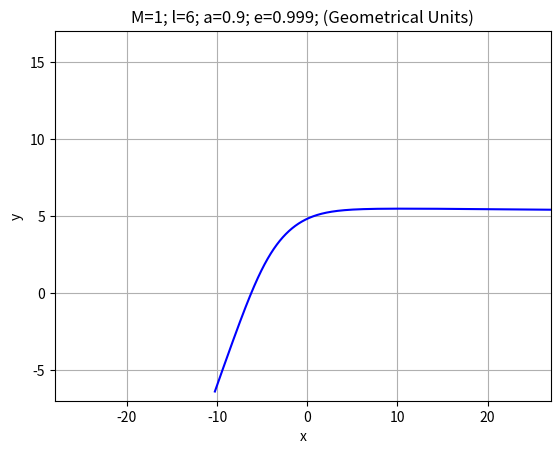

The matplotlib source for this figure:
# -*- coding: utf-8 -*-
"""
Created on Sun Sep 19 17:18:46 2021

@author: Usuario
"""
import numpy as np
from matplotlib import pyplot as plt
#Unidades Geometricas G=1; c=1
M=1;a=M*0.9;l=6;e=0.999
b=abs(l/e)
Rmas=M+np.sqrt(M**2-a**2)
Rmenos=M-np.sqrt(M**2-a**2)
x0=1000;y0=0
phi_max=1000
u=np.zeros(phi_max)
v=np.zeros(phi_max)
x=np.zeros(phi_max)
y=np.zeros(phi_max)
r=np.zeros(phi_max)
phi=np.linspace(np.arctan(y0/x0),3.7,phi_max)
h=phi[1]-phi[0]

def f(u):
    return 3*M*(1-np.sign(l)*a/b)**2*u**2+u*((a/b)**2-1)
u[0]=1/(np.sqrt(x0**2+y0**2));v[0]=0.18
i=1
while i<phi_max:
    if i!=0:
        k1=h*v[i-1]
        l1=h*f(u[i-1])
        
        k2=h*(v[i-1]+l1/2)
        l2=h*f(u[i-1]+k1/2)
        
        k3=h*(v[i-1]+l2/2)
        l3=h*f(u[i-1]+k2/2)
        
        k4=h*(v[i-1]+l3)
        l4=h*f(u[i-1]+k3)
        
        v[i]=v[i-1]+(l1+2*l2+2*l3+l4)/6
        u[i]=u[i-1]+(k1+2*k2+2*k3+k4)/6
    i+=1
for i in range(phi_max):
    r[i]=1/u[i]

for i in range(phi_max):
    x[i]=r[i]*np.cos(phi[i])
    y[i]=r[i]*np.sin(phi[i])

tau=np.linspace(0,10,phi_max)
Ry=np.zeros(phi_max);Rz=np.zeros(phi_max)
for i in range(len(tau)):
    Ry[i]=Rmas*np.sin(tau[i])
    Rz[i]=Rmas*np.cos(tau[i])
#plt.plot(Ry,Rz,'black')
plt.plot(x,y,'b');plt.xlabel("x");plt.ylabel("y")
#fig, ax = plt.subplots()
#ax.plot(x,y,label='a='+str(a),color='blue');ax.legend();plt.xlabel('x');plt.ylabel('y')
plt.grid()
plt.xlim(-28,27);plt.ylim(-7,17)
plt.title('M='+str(M)+'; l='+str(l)+'; a='+str(a)+'; e='+str(e)+'; (Geometrical Units)')




#if (b>np.sqrt(27)*M):
#    print("Tipo alpha")
#elif (b==np.sqrt(27)*M):
#    print("Tipo beta")
#else:
#    print("Tipo gamma")
